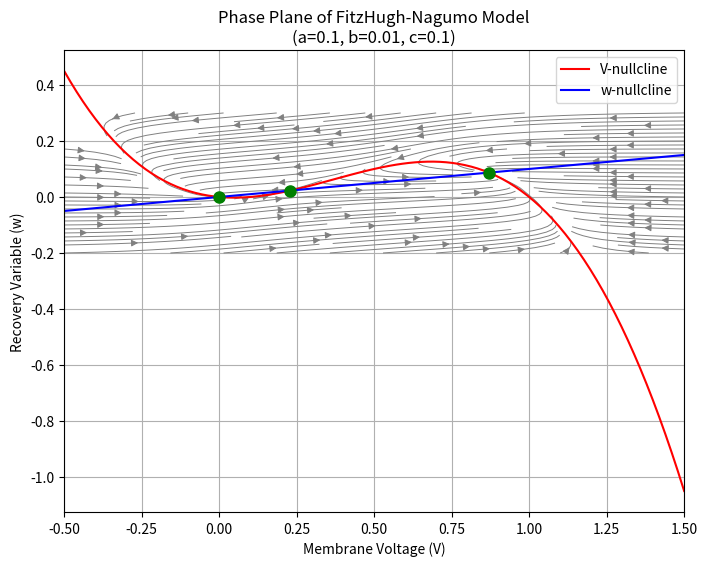

Write the Python code that produced this figure.
import numpy as np
import matplotlib.pyplot as plt
import sympy as sp

# parameters
a, b, c = 0.1, 0.01, 0.1

# grid for the phase plane
V_vals = np.linspace(-0.5, 1.5, 20)
w_vals = np.linspace(-0.2, 0.3, 20)
V, W = np.meshgrid(V_vals, w_vals)

# vector field
dV = V * (a - V) * (V - 1) - W
dW = b * V - c * W

# nullclines
V_range = np.linspace(-0.5, 1.5, 100)
W_nullcline = V_range * (a - V_range) * (V_range - 1)
V_nullcline = (b / c) * V_range

# equilibrium points
V_sym = sp.Symbol('V')
eq_expr = V_sym * (a - V_sym) * (V_sym - 1) - (b/c) * V_sym

V_solutions = sp.solve(eq_expr, V_sym)  # Solve for V
equilibria = [(float(V), float((b/c) * V)) for V in V_solutions]  # Compute (V*, w*)

# Plot the phase plane
plt.figure(figsize=(8, 6))
plt.streamplot(V, W, dV, dW, color="gray", linewidth=0.7, density=1.2)

# Plot nullclines
plt.plot(V_range, W_nullcline, 'r', label="V-nullcline")
plt.plot(V_range, V_nullcline, 'b', label="w-nullcline")

# Plot equilibrium points
for eq in equilibria:
    plt.plot(eq[0], eq[1], 'go', markersize=8)

plt.xlabel("Membrane Voltage (V)")
plt.ylabel("Recovery Variable (w)")
plt.title(f"Phase Plane of FitzHugh-Nagumo Model\n(a={a}, b={b}, c={c})")
plt.legend()
plt.grid()
plt.show()

# Print the equilibrium points
print("Equilibrium points:", equilibria)
